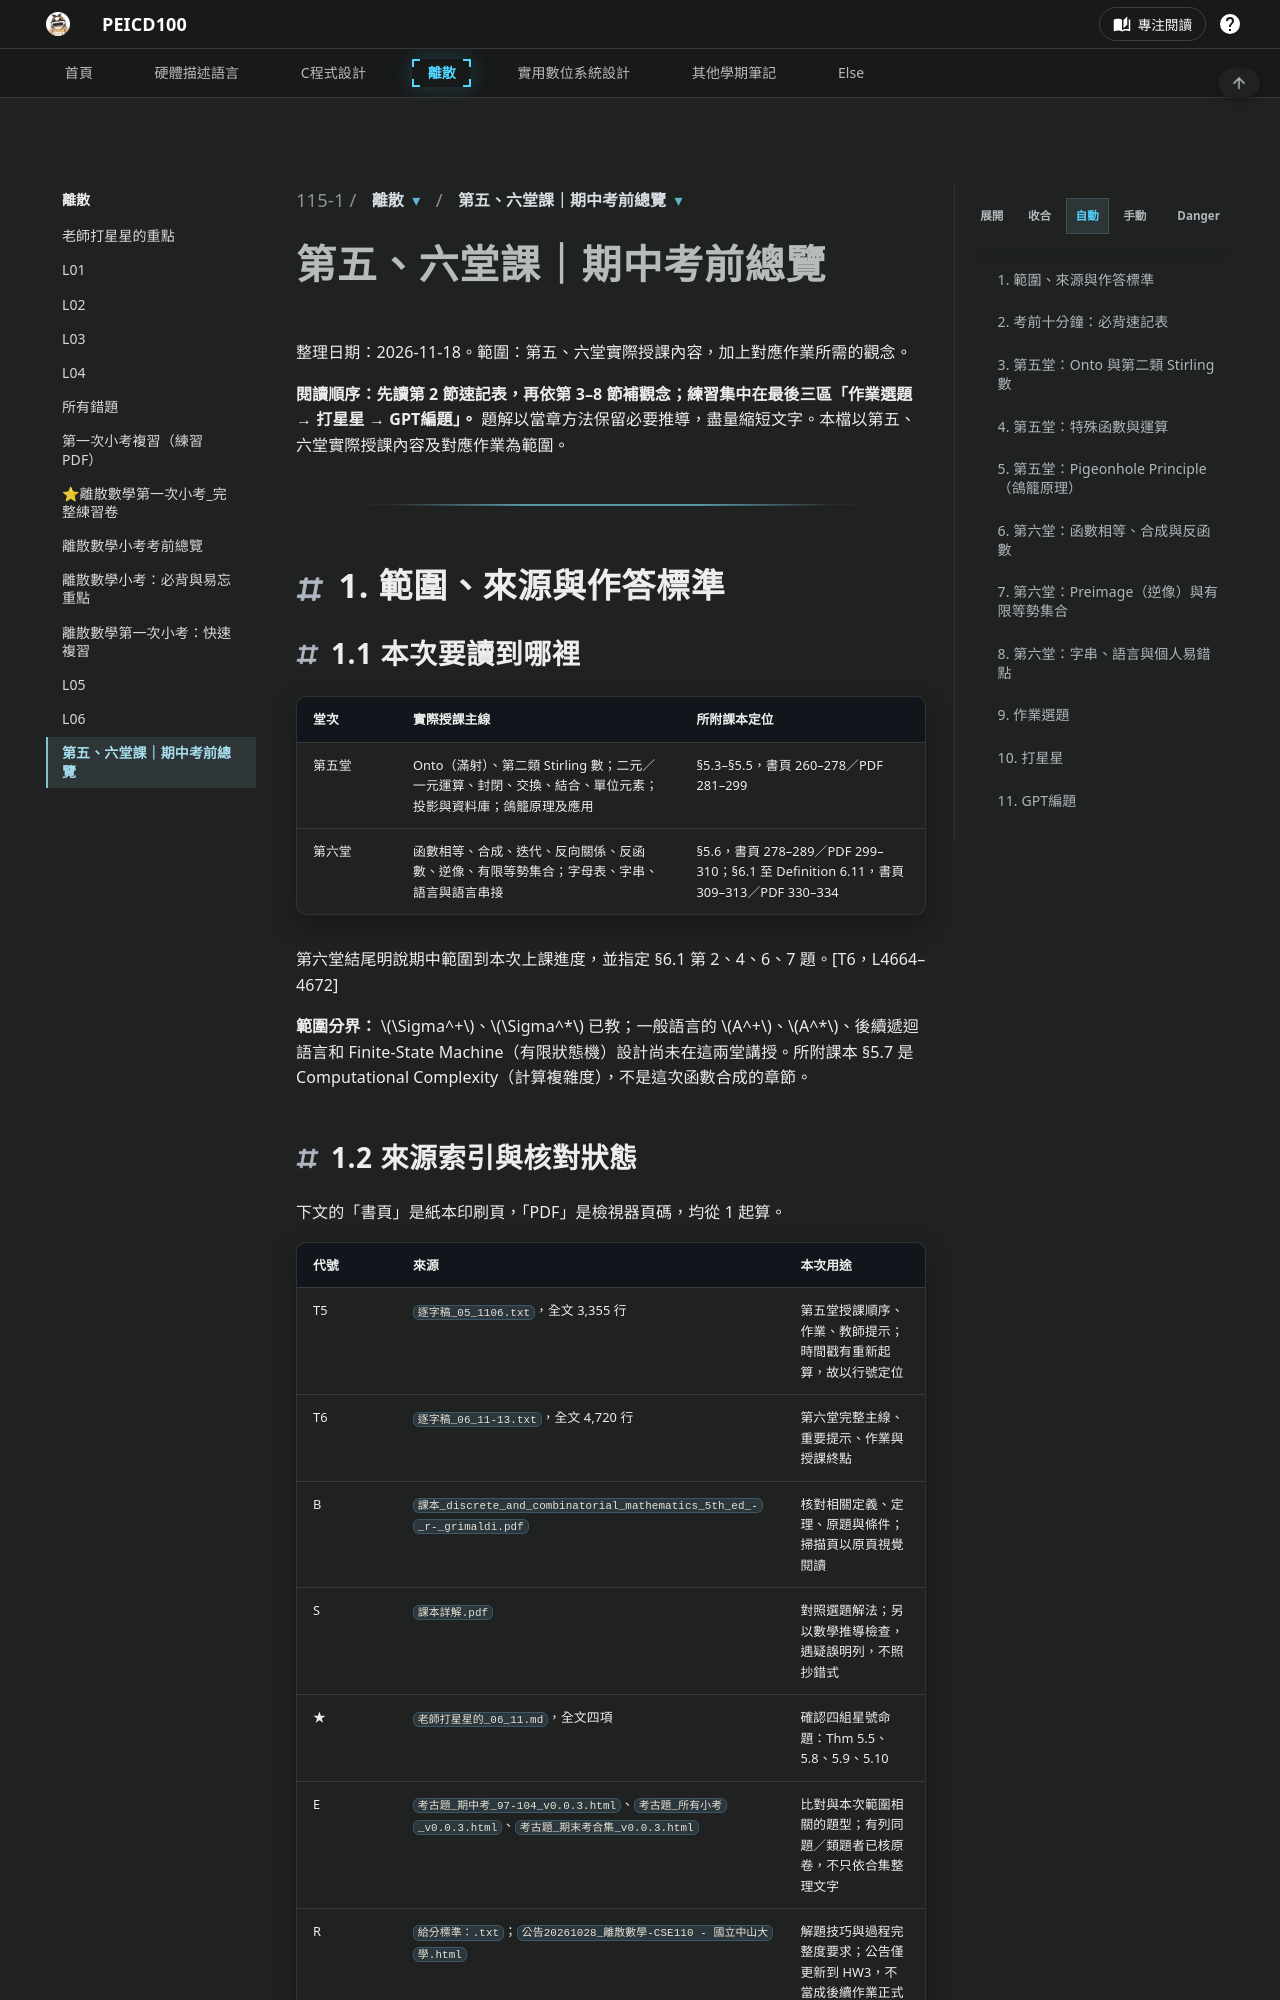

repository: peicd100/university-notes · page: md/115-1/離散/期中考前總覽.html · generator: mkdocs

# 第五、六堂課｜期中考前總覽

整理日期：2026-11-18。範圍：第五、六堂實際授課內容，加上對應作業所需的觀念。

**閱讀順序：先讀第 2 節速記表，再依第 3–8 節補觀念；練習集中在最後三區「作業選題 → 打星星 → GPT編題」。** 題解以當章方法保留必要推導，盡量縮短文字。本檔以第五、六堂實際授課內容及對應作業為範圍。

---

## 1. 範圍、來源與作答標準

### 1.1 本次要讀到哪裡

| 堂次 | 實際授課主線 | 所附課本定位 |
|---|---|---|
| 第五堂 | Onto（滿射）、第二類 Stirling 數；二元／一元運算、封閉、交換、結合、單位元素；投影與資料庫；鴿籠原理及應用 | §5.3–§5.5，書頁 260–278／PDF 281–299 |
| 第六堂 | 函數相等、合成、迭代、反向關係、反函數、逆像、有限等勢集合；字母表、字串、語言與語言串接 | §5.6，書頁 278–289／PDF 299–310；§6.1 至 Definition 6.11，書頁 309–313／PDF 330–334 |

第六堂結尾明說期中範圍到本次上課進度，並指定 §6.1 第 2、4、6、7 題。[T6，L4664–4672]

**範圍分界：** $\Sigma^+$、$\Sigma^*$ 已教；一般語言的 $A^+$、$A^*$、後續遞迴語言和 Finite-State Machine（有限狀態機）設計尚未在這兩堂講授。所附課本 §5.7 是 Computational Complexity（計算複雜度），不是這次函數合成的章節。
